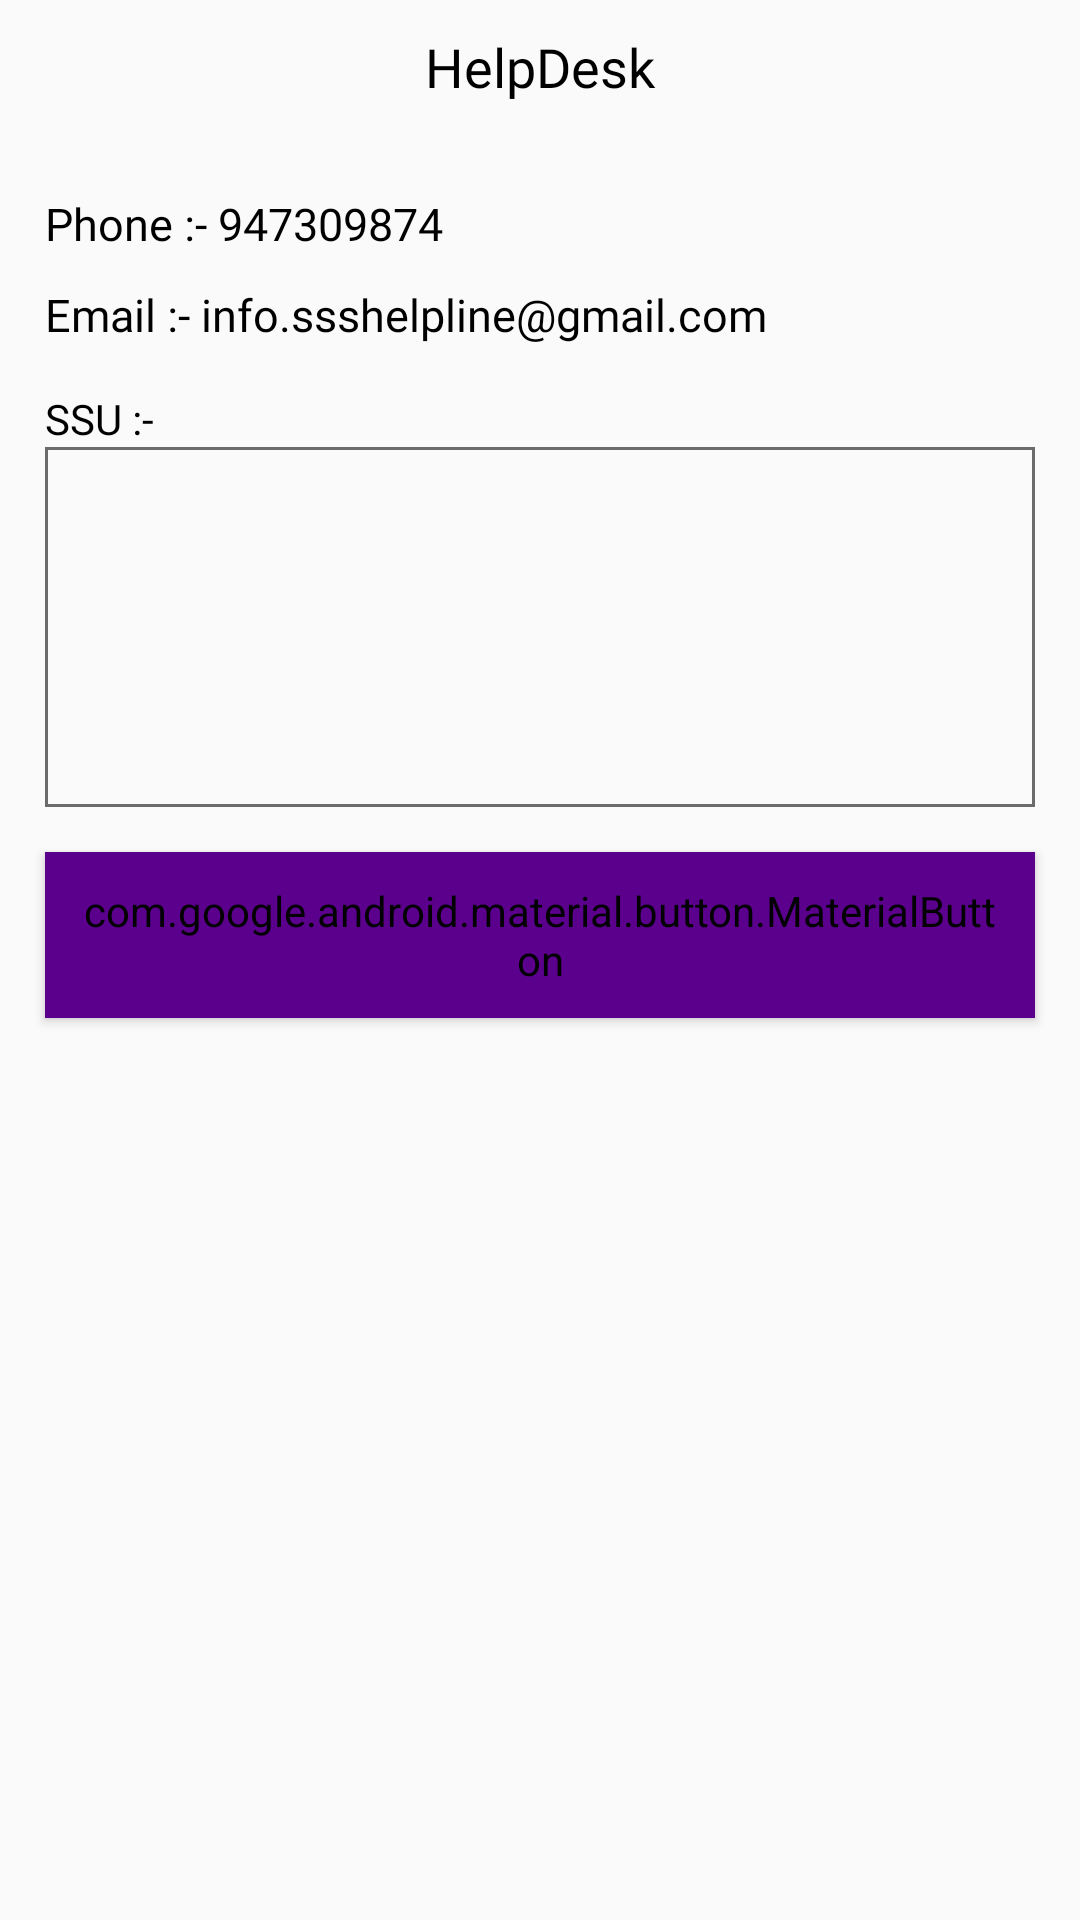

Android layout source for this screen:
<!-- AndroidManifest.xml: application theme AppTheme -->
<!-- res/layout/activity_help_desk.xml -->
<?xml version="1.0" encoding="utf-8"?>
<LinearLayout
    xmlns:android="http://schemas.android.com/apk/res/android"
    xmlns:app="http://schemas.android.com/apk/res-auto"
    xmlns:tools="http://schemas.android.com/tools"
    android:layout_width="match_parent"
    android:layout_height="match_parent"
    android:orientation="vertical"
    tools:context=".activity.HelpDesk">

    <TextView
        android:layout_width="match_parent"
        android:text="HelpDesk"
        android:fontFamily="@font/poppins_bold"
        android:textSize="18sp"
        android:layout_marginTop="10dp"
        android:textColor="@color/black"
        android:gravity="center"
        android:layout_height="wrap_content"/>

    <TextView
        android:layout_width="match_parent"
        android:text="Phone :- 947309874"
        android:textSize="15sp"
        android:textColor="@color/black"
        android:layout_marginStart="15dp"
        android:layout_marginTop="30dp"
        android:fontFamily="@font/poppins"
        android:layout_height="wrap_content"/>

    <TextView
        android:layout_width="match_parent"
        android:text="Email :- info.ssshelpline@gmail.com"
        android:textSize="15sp"
        android:textColor="@color/black"
        android:layout_marginStart="15dp"
        android:layout_marginTop="10dp"
        android:fontFamily="@font/poppins"
        android:layout_height="wrap_content"/>

    <TextView
        android:layout_width="wrap_content"
        android:text="SSU :-"
        android:textColor="@color/black"
        android:fontFamily="@font/poppins"
        android:textSize="14sp"
        android:layout_marginTop="15dp"
        android:layout_marginStart="15dp"
        android:layout_height="wrap_content"/>

    <EditText
        android:layout_width="match_parent"
        android:layout_marginStart="15dp"
        android:layout_marginEnd="15dp"
        android:gravity="start"
        android:padding="5dp"
        android:textSize="14sp"
        android:fontFamily="@font/poppins"
        android:inputType="textMultiLine"
        android:background="@drawable/edittext_background"
        android:layout_height="120dp"/>

    <com.google.android.material.button.MaterialButton
        android:layout_width="match_parent"
        style="@style/Widget.MaterialComponents.Button"
        android:padding="10dp"
        android:backgroundTint="@color/appBar"
        android:text="Submit"
        android:textColor="#FFFFFF"
        android:textSize="14sp"
        android:fontFamily="@font/poppins_semibold"
        android:layout_marginTop="15dp"
        android:layout_marginStart="15dp"
        android:layout_marginEnd="15dp"
        android:layout_height="wrap_content"/>

</LinearLayout>
<!-- resources referenced by this layout -->
<resources>
  <color name="appBar">#5b008d</color>
  <color name="black">#000</color>
  <!-- drawable edittext_background (drawable) -->
  <?xml version="1.0" encoding="utf-8"?>
  <shape xmlns:android="http://schemas.android.com/apk/res/android"
      android:shape="rectangle">
  
      <stroke
          android:width="1dp"
          android:color="#6B6B6B"/>
  
  
  </shape>
  <style name="AppTheme" parent="Theme.AppCompat.Light.DarkActionBar">
          
          <item name="colorPrimary">@color/appBar</item>
          <item name="colorPrimaryDark">@color/colorPrimaryDark</item>
          <item name="colorAccent">@color/colorAccent</item>
          <item name="windowActionBar">false</item>
          <item name="windowNoTitle">true</item>
          <item name="drawerArrowStyle">@style/DrawerArrowStyle</item>
      </style>
  <color name="colorPrimaryDark">#000</color>
  <color name="colorAccent">#FF0000</color>
  <style name="DrawerArrowStyle" parent="Widget.AppCompat.DrawerArrowToggle">
          <item name="color">@android:color/white</item>
      </style>
</resources>
